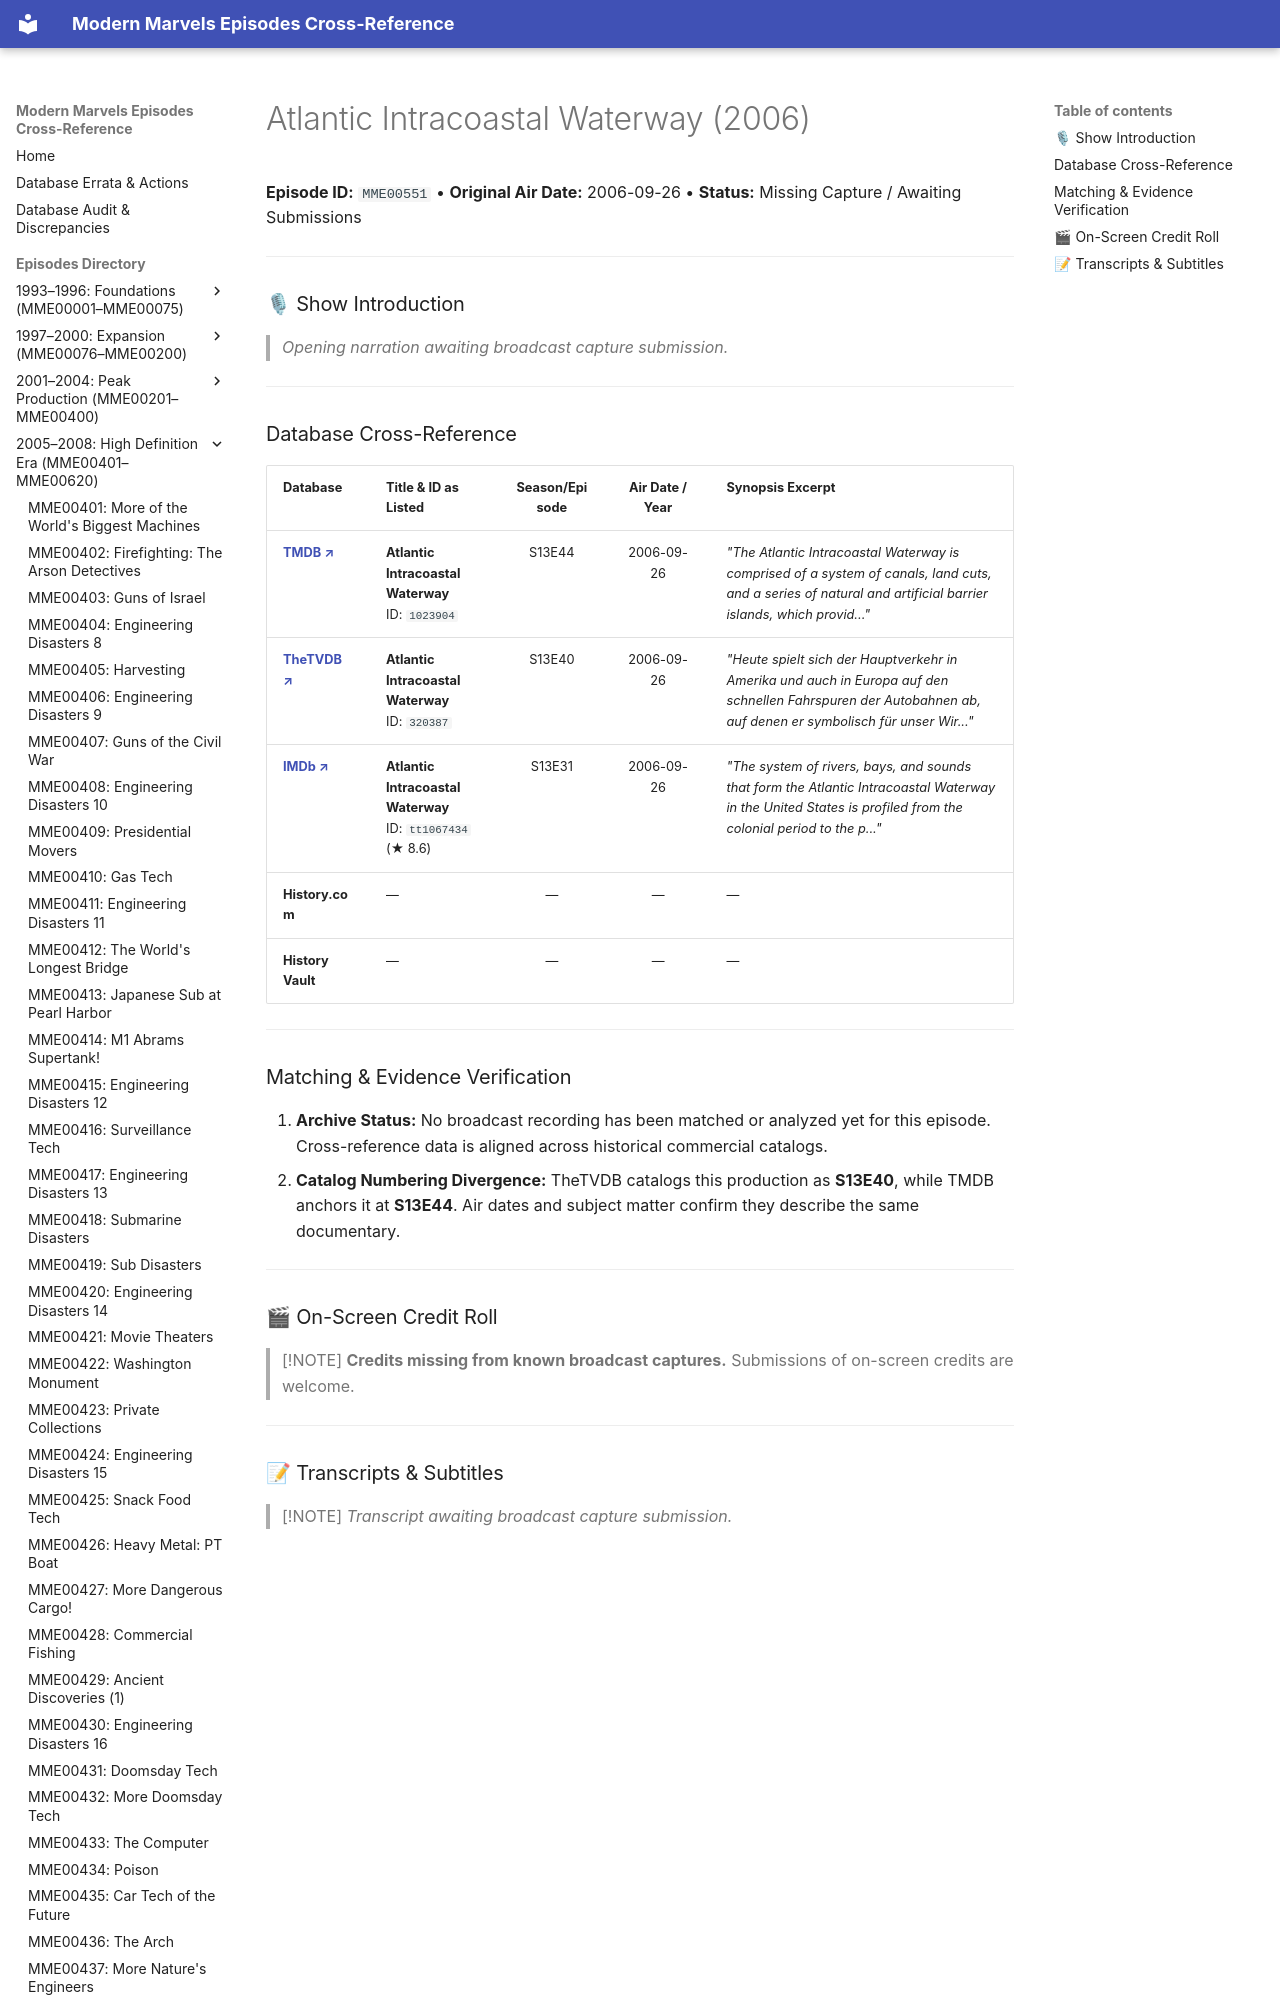

repository: ModernMarvelsFan/ModernMarvels · page: episodes/MME00551/index.html · generator: mkdocs

# Atlantic Intracoastal Waterway (2006)

**Episode ID:** `MME00551` • **Original Air Date:** 2006-09-26 • **Status:** Missing Capture / Awaiting Submissions

---

### 🎙 Show Introduction

> *Opening narration awaiting broadcast capture submission.*

---
